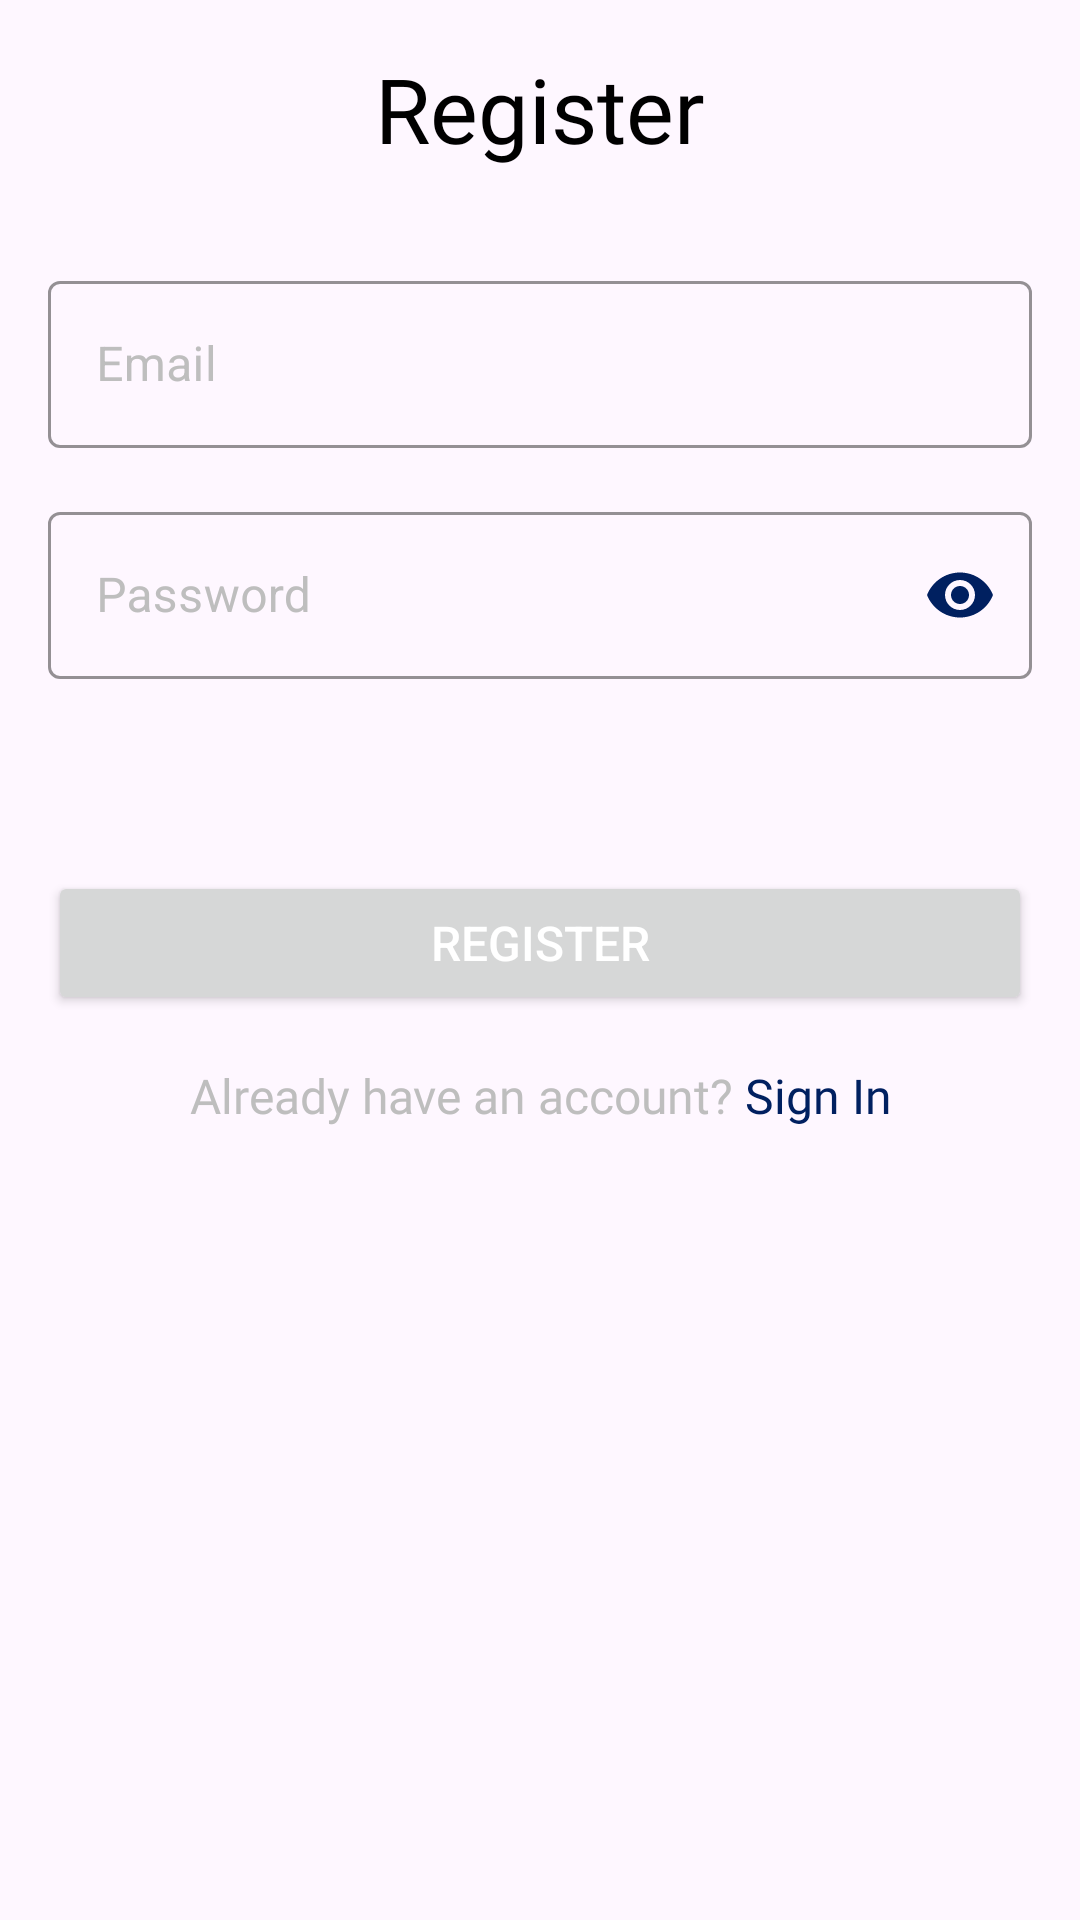

Reconstruct the res/layout file that produces this screen, plus the resources it refers to.
<!-- AndroidManifest.xml: application theme Theme.ReqresApp -->
<!-- res/layout/fragment_register.xml -->
<?xml version="1.0" encoding="utf-8"?>
<androidx.constraintlayout.widget.ConstraintLayout
    xmlns:android="http://schemas.android.com/apk/res/android"
    xmlns:app="http://schemas.android.com/apk/res-auto"
    xmlns:tools="http://schemas.android.com/tools"
    android:layout_width="match_parent"
    android:layout_height="match_parent"
    tools:context=".presentation.ui.auth.register.RegisterFragment">


    <TextView
        android:id="@+id/textView"
        android:layout_width="0dp"
        android:layout_height="wrap_content"
        android:layout_marginStart="@dimen/range_16"
        android:layout_marginTop="16dp"
        android:layout_marginEnd="@dimen/range_16"
        android:fontFamily="@font/inter_semibold"
        android:gravity="center_horizontal|top"
        android:text="Register"
        android:textColor="@color/black"
        android:textSize="30sp"
        app:layout_constraintEnd_toEndOf="parent"
        app:layout_constraintStart_toStartOf="parent"
        app:layout_constraintTop_toTopOf="parent" />

    <com.google.android.material.textfield.TextInputLayout
        android:id="@+id/til_email"
        style="@style/Widget.MaterialComponents.TextInputLayout.OutlinedBox"
        android:layout_width="0dp"
        android:layout_height="wrap_content"
        android:layout_marginStart="@dimen/range_16"
        android:layout_marginTop="@dimen/range_32"
        android:layout_marginEnd="@dimen/range_16"
        android:backgroundTint="@android:color/white"
        android:textColorHint="@color/grey"
        app:boxStrokeColor="@color/royal_blue"
        app:layout_constraintEnd_toEndOf="parent"
        app:layout_constraintStart_toStartOf="parent"
        app:layout_constraintTop_toBottomOf="@+id/textView">

        <com.google.android.material.textfield.TextInputEditText
            android:layout_width="match_parent"
            android:layout_height="match_parent"
            android:hint="Email"
            android:inputType="textEmailAddress"
            android:textColor="@color/black"
            android:textColorHighlight="@color/black" />

    </com.google.android.material.textfield.TextInputLayout>

    <com.google.android.material.textfield.TextInputLayout
        android:id="@+id/til_password"
        style="@style/Widget.MaterialComponents.TextInputLayout.OutlinedBox"
        android:layout_width="0dp"
        android:layout_height="wrap_content"
        android:layout_marginStart="@dimen/range_16"
        android:layout_marginTop="@dimen/range_16"
        android:layout_marginEnd="@dimen/range_16"
        android:backgroundTint="@color/grey"
        android:textColorHint="@color/grey"
        app:boxStrokeColor="@color/royal_blue"
        app:hintTextColor="@color/royal_blue"
        app:layout_constraintEnd_toEndOf="parent"
        app:layout_constraintStart_toStartOf="parent"
        app:layout_constraintTop_toBottomOf="@+id/til_email"
        app:passwordToggleEnabled="true"
        app:passwordToggleTint="@color/royal_blue">

        <com.google.android.material.textfield.TextInputEditText
            android:layout_width="match_parent"
            android:layout_height="match_parent"
            android:hint="Password"
            android:inputType="textPassword"
            android:textColor="@color/black"
            android:textColorHighlight="@color/black" />

    </com.google.android.material.textfield.TextInputLayout>

    <Button
        android:id="@+id/btn_register"
        android:layout_width="@dimen/range_0"
        android:layout_height="wrap_content"
        android:layout_marginStart="@dimen/range_16"
        android:layout_marginTop="@dimen/range_64"
        android:layout_marginEnd="@dimen/range_16"
        android:text="Register"
        android:textSize="@dimen/size_16"
        android:textColor="@color/white"
        app:layout_constraintEnd_toEndOf="parent"
        app:layout_constraintStart_toStartOf="parent"
        app:layout_constraintTop_toBottomOf="@+id/til_password" />

    <ProgressBar
        android:id="@+id/progress_bar"
        android:layout_width="wrap_content"
        android:layout_height="wrap_content"
        android:layout_marginTop="@dimen/range_24"
        android:indeterminateTint="@color/royal_blue"
        android:visibility="gone"
        app:layout_constraintEnd_toEndOf="@+id/btn_register"
        app:layout_constraintStart_toStartOf="@+id/btn_register"
        app:layout_constraintTop_toBottomOf="@+id/btn_register" />

    <TextView
        android:id="@+id/tv_login"
        android:layout_width="0dp"
        android:layout_height="wrap_content"
        android:layout_marginTop="16dp"
        android:fontFamily="@font/inter_semibold"
        android:gravity="center_horizontal"
        android:text="@string/sudah_punya_akun_daftar"
        android:textColor="@color/black"
        android:textSize="@dimen/size_16"
        app:layout_constraintEnd_toEndOf="parent"
        app:layout_constraintStart_toStartOf="parent"
        app:layout_constraintTop_toBottomOf="@+id/btn_register" />
</androidx.constraintlayout.widget.ConstraintLayout>
<!-- resources referenced by this layout -->
<resources>
  <color name="black">#FF000000</color>
  <color name="grey">#BEBEBE</color>
  <color name="royal_blue">#002060</color>
  <color name="white">#FFFFFFFF</color>
  <dimen name="range_0">0dp</dimen>
  <dimen name="range_16">16dp</dimen>
  <dimen name="range_24">24dp</dimen>
  <dimen name="range_32">32dp</dimen>
  <dimen name="range_64">64dp</dimen>
  <dimen name="size_16">16sp</dimen>
  <string name="sudah_punya_akun_daftar"><font color="#BEBEBE">Already have an account?</font> <font color="#002060">Sign In</font></string>
  <style name="Theme.ReqresApp" parent="Base.Theme.ReqresApp" />
  <style name="Base.Theme.ReqresApp" parent="Theme.Material3.DayNight.NoActionBar">
          
           <item name="colorPrimary">@color/royal_blue</item>
          <item name="android:windowActivityTransitions">true</item>
      </style>
</resources>
